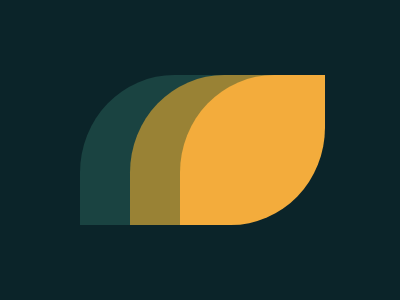

Write the HTML and CSS that draws this image.

<div class="one"></div>
<div class="two"></div>
<div class="three"></div>
<style>
  body{
    background:#0B2429;
  }
  .two{
    background:#998235;
    width:145px;
    height:150px;
    border-radius:65% 0 65% 0;
    position:absolute;
    top:75px;
    left:130px;
  }
  .three{
    background:#F3AC3C;
    width:145px;
    height:150px;
    border-radius:65% 0 65% 0;
    position:absolute;
    top:75px;
    left:180px;
  }
  .one{
    width:145px;
    height:150px;
    background:#1A4341;
    border-radius:65% 0 65% 0;
    position:absolute;
    top:75px;
    left:80px;
    
  }
  
</style>

